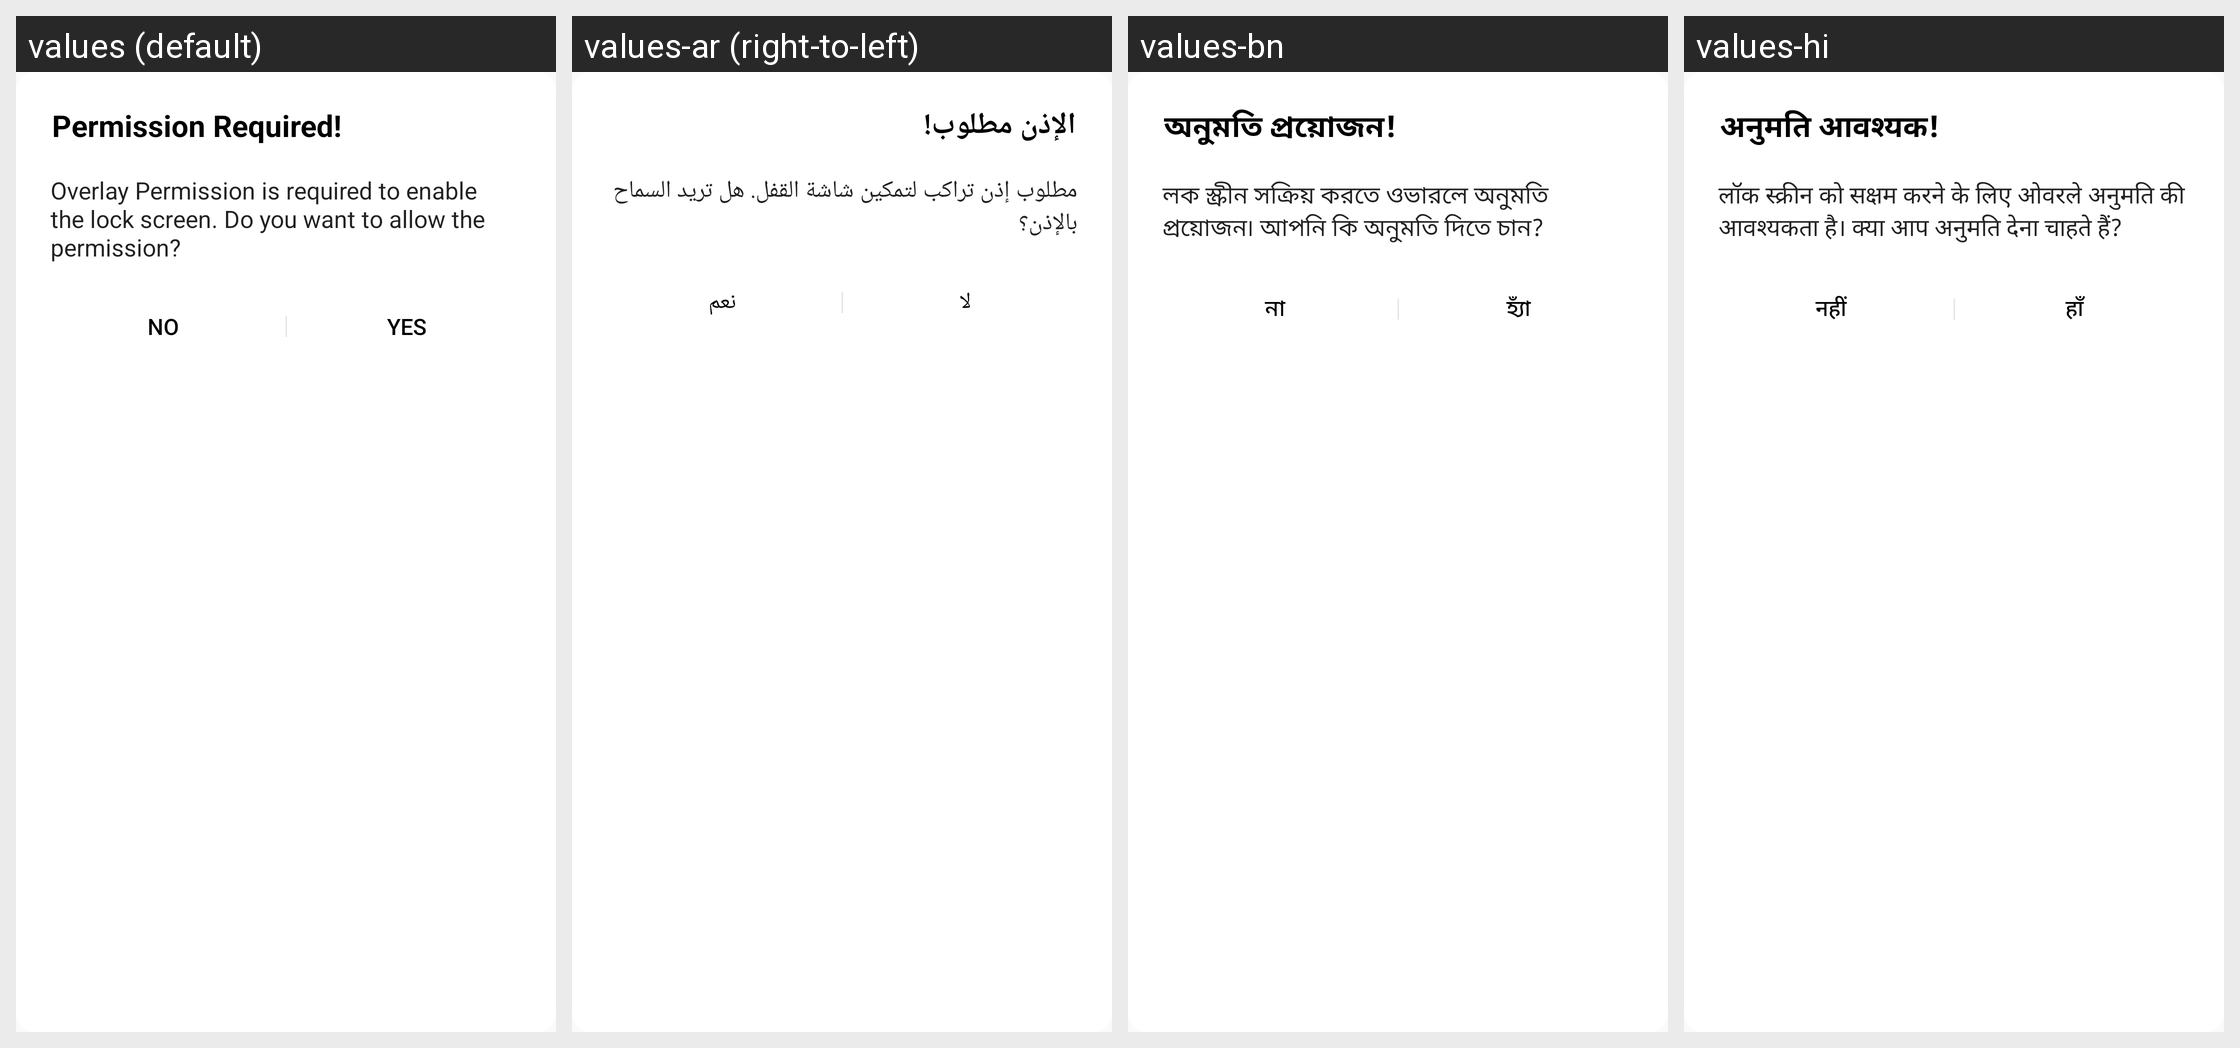

Locale-by-locale string values for the Android screen shown in this grid:
Android screen res/layout/dlg_overlay_permission.xml rendered under 4 locales, left to right: values (default), values-ar (right-to-left), values-bn, values-hi. Device: Nexus 5 (rendered at 1080×1920; each locale shown at half size, 540×960, under a caption strip naming it); theme AppTheme.NoActionBar.
Other locales in the repository, not shown: values-af, values-cs, values-da, values-de, values-fil, values-fr, values-in, values-it, values-ja, values-ko, values-ms, values-nl, values-pt, values-zh.
Strings drawn on this screen, with the default value and each locale's value (text and hints the layout hard-codes, and strings that could not be matched under every locale, appear in the picture but are not listed):

permission_required
  values: Permission Required!
  values-ar: الإذن مطلوب!
  values-bn: অনুমতি প্রয়োজন!
  values-hi: अनुमति आवश्यक!

overlay_permission_is_required_to_enable_the_lock_screen_do_you_want_to_allow_the_permission
  values: Overlay Permission is required to enable the lock screen. Do you want to allow the permission?
  values-ar: مطلوب إذن تراكب لتمكين شاشة القفل. هل تريد السماح بالإذن؟
  values-bn: লক স্ক্রীন সক্রিয় করতে ওভারলে অনুমতি প্রয়োজন৷ আপনি কি অনুমতি দিতে চান?
  values-hi: लॉक स्क्रीन को सक्षम करने के लिए ओवरले अनुमति की आवश्यकता है। क्या आप अनुमति देना चाहते हैं?

yes
  values: YES
  values-ar: نعم
  values-bn: হ্যাঁ
  values-hi: हाँ

no
  values: NO
  values-ar: لا
  values-bn: না
  values-hi: नहीं
